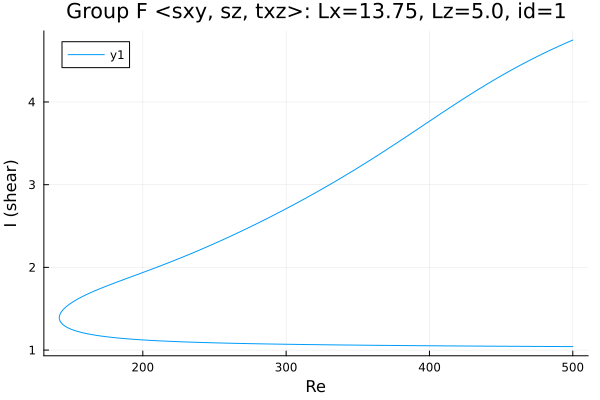

The data file committed next to this chart (first rows):
Re, shear
500.0, 4.748
499.7, 4.746
498.3, 4.736
496.9, 4.725
495.5, 4.714
494.1, 4.704
492.7, 4.693
491.2, 4.682
489.8, 4.671
488.4, 4.659
487, 4.648
485.6, 4.637
484.2, 4.625
482.8, 4.614
481.3, 4.602
479.9, 4.59
478.5, 4.578
477.1, 4.566
475.7, 4.554
474.3, 4.542
472.9, 4.53
471.4, 4.517
470, 4.505
468.6, 4.492
467.2, 4.479
465.8, 4.466
464.4, 4.453
463, 4.44
461.5, 4.427
460.1, 4.414
458.7, 4.4
457.3, 4.387
455.9, 4.373
454.5, 4.36
453.1, 4.346
451.6, 4.332
450.2, 4.318
448.8, 4.304
447.4, 4.29
446, 4.275
444.6, 4.261
443.2, 4.246
441.7, 4.232
440.3, 4.217
438.9, 4.202
437.5, 4.187
436.1, 4.172
434.7, 4.157
433.3, 4.142
431.8, 4.127
430.4, 4.112
429, 4.096
427.6, 4.081
426.2, 4.065
424.8, 4.05
423.4, 4.034
421.9, 4.018
420.5, 4.002
419.1, 3.986
417.7, 3.97
... 510 more rows
